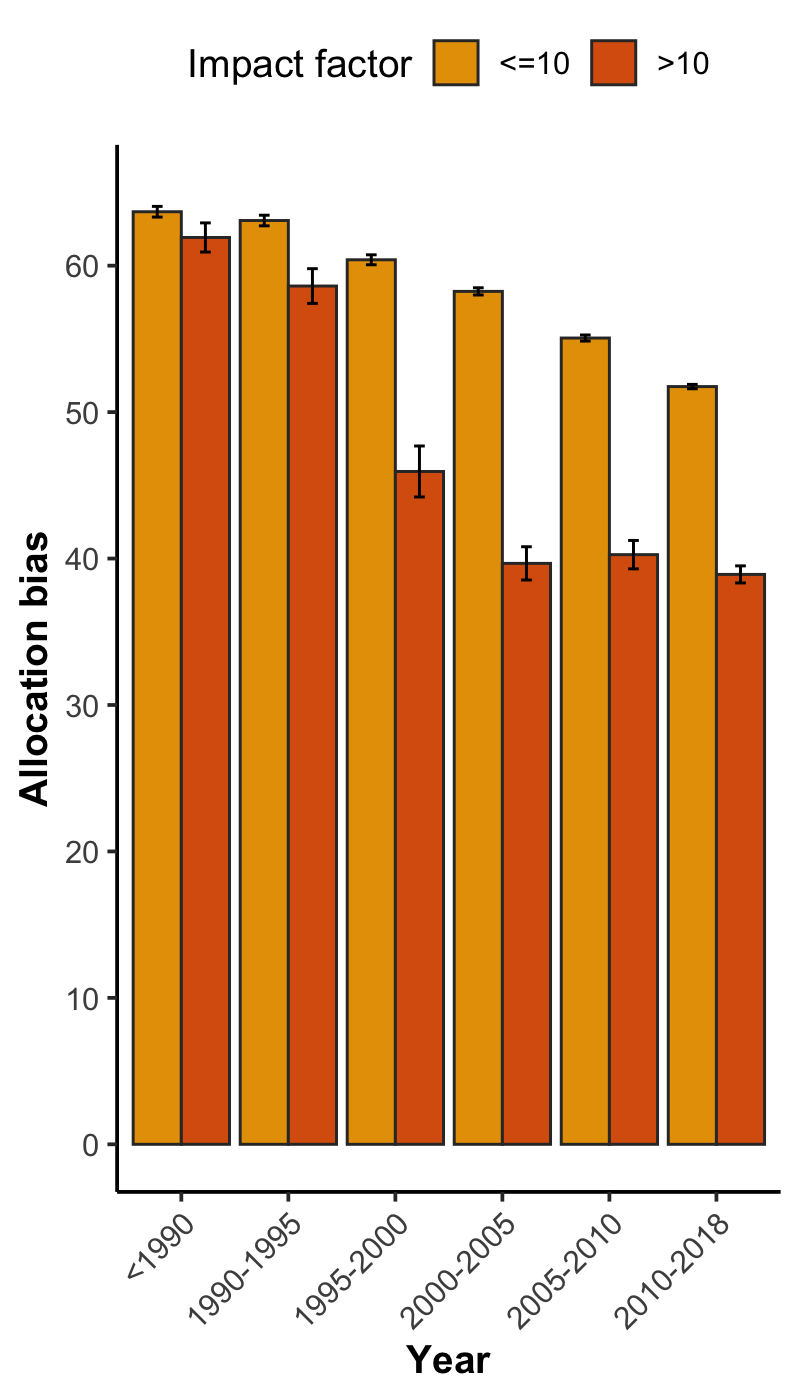

The data file committed next to this chart (first rows):
, x, group, mean, lower, upper, N
1, <1990, <=10, 63.68, 63.32, 64.05, 5474
2, <1990, >10, 61.93, 60.93, 62.92, 592
3, 1990-1995, <=10, 63.08, 62.72, 63.45, 5863
4, 1990-1995, >10, 58.61, 57.42, 59.79, 409
5, 1995-2000, <=10, 60.4, 60.06, 60.74, 9280
6, 1995-2000, >10, 45.95, 44.2, 47.69, 598
7, 2000-2005, <=10, 58.24, 58, 58.49, 22847
8, 2000-2005, >10, 39.67, 38.54, 40.81, 1449
9, 2005-2010, <=10, 55.06, 54.85, 55.27, 38587
10, 2005-2010, >10, 40.27, 39.3, 41.24, 2148
11, 2010-2018, <=10, 51.74, 51.59, 51.89, 83314
12, 2010-2018, >10, 38.92, 38.33, 39.5, 6059
